Labelled photos from "AppleBalanced", an image-classification folder in Kuroi042/Leaffliction. The possible labels are: apple black rot, apple rust, apple scab.

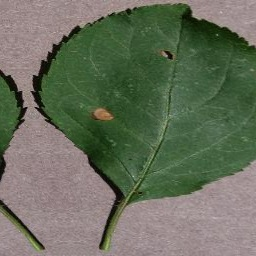
Label: apple black rot

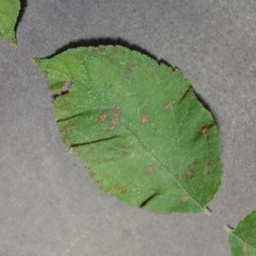
Label: apple rust

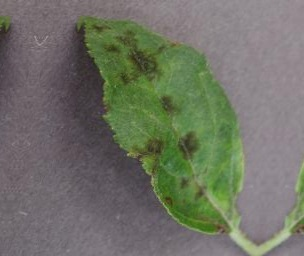
Label: apple scab

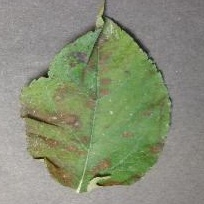
Label: apple rust

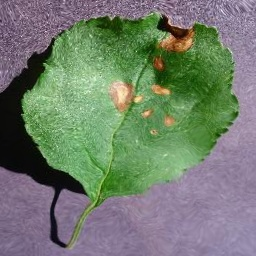
Label: apple black rot

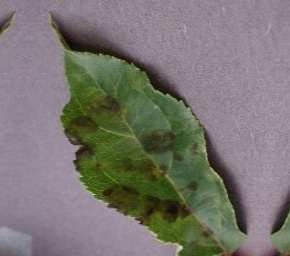
Label: apple scab
